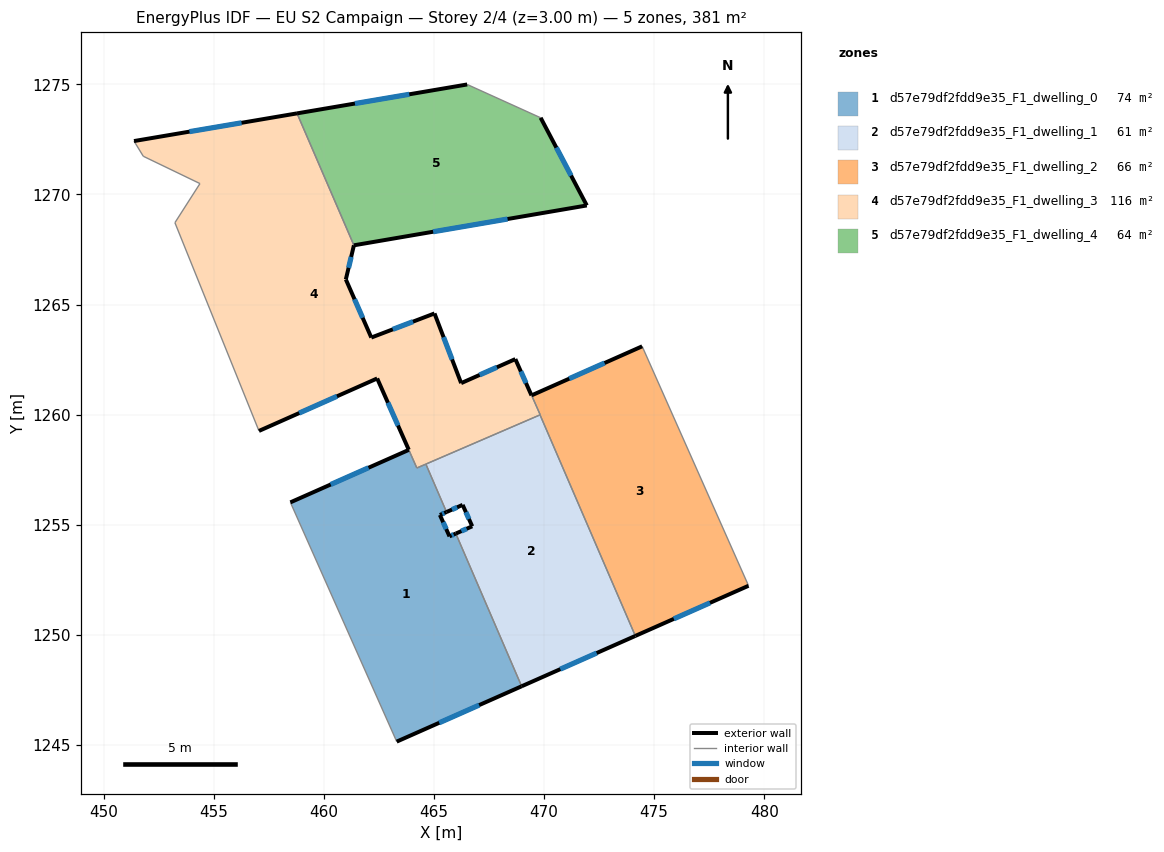
=== STOREY PLAN SPEC (per zone: floor XY polygon, exterior-wall plan segments, windows/doors) ===
zone 1: d57e79df2fdd9e35_F1_dwelling_0  (73.8 m²)
  floor: (464.63, 1257.75) (465.57, 1255.58) (465.27, 1255.44) (465.71, 1254.47) (465.99, 1254.60) (468.98, 1247.66) (463.31, 1245.15) (458.48, 1256.01) (463.86, 1258.40) (464.22, 1257.58)
  exterior wall: (465.27, 1255.44) – (465.57, 1255.58)  [0.3 m]
    window: (465.37, 1255.49) – (465.47, 1255.53)  [0.1 m²]
  exterior wall: (465.71, 1254.47) – (465.27, 1255.44)  [1.1 m]
    window: (465.56, 1254.80) – (465.42, 1255.11)  [0.3 m²]
  exterior wall: (465.99, 1254.60) – (465.71, 1254.47)  [0.3 m]
    window: (465.90, 1254.55) – (465.80, 1254.51)  [0.1 m²]
  exterior wall: (463.31, 1245.15) – (468.98, 1247.66)  [6.2 m]
    window: (465.24, 1246.01) – (467.05, 1246.81)  [1.9 m²]
  exterior wall: (463.86, 1258.40) – (458.48, 1256.01)  [5.9 m]
    window: (462.03, 1257.59) – (460.31, 1256.83)  [1.8 m²]
  interior walls: 5
zone 2: d57e79df2fdd9e35_F1_dwelling_1  (61.0 m²)
  floor: (469.82, 1259.99) (474.15, 1249.95) (468.98, 1247.66) (465.99, 1254.60) (466.74, 1254.93) (466.30, 1255.90) (465.57, 1255.58) (464.63, 1257.75)
  exterior wall: (466.30, 1255.90) – (466.74, 1254.93)  [1.1 m]
    window: (466.45, 1255.57) – (466.59, 1255.26)  [0.3 m²]
  exterior wall: (465.57, 1255.58) – (466.30, 1255.90)  [0.8 m]
    window: (465.82, 1255.69) – (466.05, 1255.79)  [0.2 m²]
  exterior wall: (468.98, 1247.66) – (474.15, 1249.95)  [5.6 m]
    window: (470.74, 1248.44) – (472.39, 1249.17)  [1.7 m²]
  exterior wall: (466.74, 1254.93) – (465.99, 1254.60)  [0.8 m]
    window: (466.48, 1254.82) – (466.25, 1254.71)  [0.2 m²]
  interior walls: 4
zone 3: d57e79df2fdd9e35_F1_dwelling_2  (66.1 m²)
  floor: (474.45, 1263.10) (479.25, 1252.31) (479.28, 1252.23) (474.15, 1249.95) (469.82, 1259.99) (469.44, 1260.87)
  floor: (469.82, 1259.99) (471.72, 1255.58) (469.65, 1260.38)
  exterior wall: (474.45, 1263.10) – (469.44, 1260.87)  [5.5 m]
    window: (472.75, 1262.34) – (471.14, 1261.63)  [1.7 m²]
  exterior wall: (474.15, 1249.95) – (479.28, 1252.23)  [5.6 m]
    window: (475.89, 1250.72) – (477.54, 1251.45)  [1.7 m²]
  interior walls: 4
zone 4: d57e79df2fdd9e35_F1_dwelling_3  (115.9 m²)
  floor: (465.03, 1264.59) (466.23, 1261.43) (468.70, 1262.52) (469.43, 1260.87) (469.82, 1259.99) (464.22, 1257.58) (463.86, 1258.40) (462.42, 1261.64) (457.05, 1259.26) (453.24, 1268.71) (454.37, 1270.49) (451.80, 1271.73) (451.38, 1272.42) (458.78, 1273.68) (461.36, 1267.69) (461.00, 1266.14) (462.16, 1263.50)
  exterior wall: (462.42, 1261.64) – (463.86, 1258.40)  [3.5 m]
    window: (462.91, 1260.54) – (463.37, 1259.51)  [1.1 m²]
  exterior wall: (457.05, 1259.26) – (462.42, 1261.64)  [5.9 m]
    window: (458.88, 1260.07) – (460.60, 1260.83)  [1.8 m²]
  exterior wall: (458.78, 1273.68) – (451.38, 1272.42)  [7.5 m]
    window: (456.26, 1273.25) – (453.90, 1272.85)  [2.3 m²]
  exterior wall: (461.00, 1266.14) – (461.36, 1267.69)  [1.6 m]
    window: (461.12, 1266.67) – (461.24, 1267.16)  [0.5 m²]
  exterior wall: (462.16, 1263.50) – (461.00, 1266.14)  [2.9 m]
    window: (461.76, 1264.40) – (461.39, 1265.24)  [0.9 m²]
  exterior wall: (465.03, 1264.59) – (462.16, 1263.50)  [3.1 m]
    window: (464.05, 1264.22) – (463.13, 1263.87)  [0.9 m²]
  exterior wall: (466.23, 1261.43) – (465.03, 1264.59)  [3.4 m]
    window: (465.82, 1262.51) – (465.44, 1263.52)  [1.0 m²]
  exterior wall: (468.70, 1262.52) – (466.23, 1261.43)  [2.7 m]
    window: (467.86, 1262.15) – (467.07, 1261.80)  [0.8 m²]
  exterior wall: (469.43, 1260.87) – (468.70, 1262.52)  [1.8 m]
    window: (469.18, 1261.43) – (468.95, 1261.96)  [0.6 m²]
  interior walls: 9
zone 5: d57e79df2fdd9e35_F1_dwelling_4  (63.9 m²)
  floor: (469.84, 1273.48) (471.94, 1269.50) (461.36, 1267.69) (458.78, 1273.68) (466.51, 1274.99)
  exterior wall: (461.36, 1267.69) – (471.94, 1269.50)  [10.7 m]
    window: (464.96, 1268.30) – (468.34, 1268.88)  [3.3 m²]
  exterior wall: (466.51, 1274.99) – (458.78, 1273.68)  [7.8 m]
    window: (463.88, 1274.55) – (461.41, 1274.13)  [2.4 m²]
  exterior wall: (471.94, 1269.50) – (469.84, 1273.48)  [4.5 m]
    window: (471.23, 1270.85) – (470.56, 1272.13)  [1.4 m²]
  interior walls: 2

=== DERIVED (storey summary) ===
Building: EU S2 Campaign
Storey: 2 of 4  (floor level z = 3.00 m)
Storey gross floor area: 380.7 m²
Zones on this storey: 5
  - d57e79df2fdd9e35_F1_dwelling_0: floor 73.8 m²; exterior wall 13.8 m (41.4 m²); 5 window(s) 4.2 m²; WWR 10.2%
  - d57e79df2fdd9e35_F1_dwelling_1: floor 61.0 m²; exterior wall 8.3 m (25.0 m²); 4 window(s) 2.6 m²; WWR 10.2%
  - d57e79df2fdd9e35_F1_dwelling_2: floor 66.1 m²; exterior wall 11.1 m (33.3 m²); 2 window(s) 3.4 m²; WWR 10.2%
  - d57e79df2fdd9e35_F1_dwelling_3: floor 115.9 m²; exterior wall 32.4 m (97.1 m²); 9 window(s) 9.9 m²; WWR 10.2%
  - d57e79df2fdd9e35_F1_dwelling_4: floor 63.9 m²; exterior wall 23.1 m (69.2 m²); 3 window(s) 7.1 m²; WWR 10.2%
Zone adjacency (shared interzone walls):
  - d57e79df2fdd9e35_F1_dwelling_0 ↔ d57e79df2fdd9e35_F1_dwelling_1
  - d57e79df2fdd9e35_F1_dwelling_0 ↔ d57e79df2fdd9e35_F1_dwelling_3
  - d57e79df2fdd9e35_F1_dwelling_1 ↔ d57e79df2fdd9e35_F1_dwelling_2
  - d57e79df2fdd9e35_F1_dwelling_1 ↔ d57e79df2fdd9e35_F1_dwelling_3
  - d57e79df2fdd9e35_F1_dwelling_2 ↔ d57e79df2fdd9e35_F1_dwelling_3
  - d57e79df2fdd9e35_F1_dwelling_3 ↔ d57e79df2fdd9e35_F1_dwelling_4